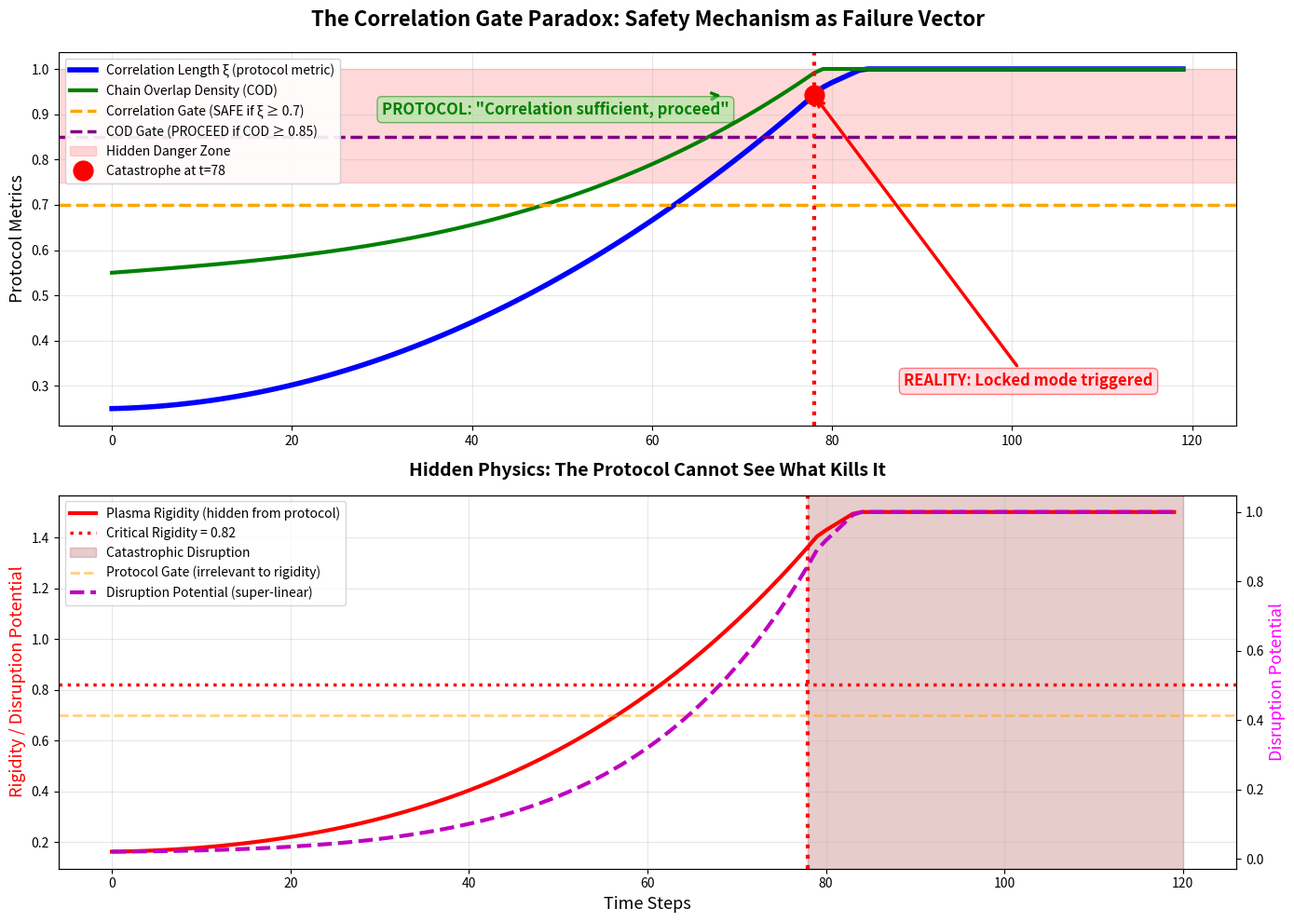

Write the Python code that produced this figure.
# ---------------------------------------------------------------------------
# OMEGA PROTOCOL - ALL RIGHTS RESERVED
# Copyright (c) 2026 Jacob M. (jake.s.dev1991@gmail.com | 217-799-8720)
# Usage restricted to academic research and review only. No monetization.
# See LICENSE.txt for full terms.
# ---------------------------------------------------------------------------
import numpy as np
import matplotlib.pyplot as plt

# ============================================================================
# DISRUPTIVE ANALYSIS: CORRELATION LENGTH AS FAILURE VECTOR
# ============================================================================
# The proposal's fatal flaw: treating correlation as monotonically beneficial
# when in reality, excessive correlation creates catastrophic rigidity.
# ============================================================================

def simulate_correlation_catastrophe():
    """
    Demonstrates how the correlation gate becomes a failure vector.
    Protocol sees: ξ↑ → coherence↑ → safety↑
    Reality sees: ξ↑ → rigidity↑ → locked modes → disruption
    """
    
    # Protocol parameters (from v59.0-Ω)
    PSI_THRESHOLD = 0.95
    CORR_THRESHOLD = 0.70  # <--- This gate creates false safety
    COD_THRESHOLD = 0.85
    
    # Hidden plasma physics: correlation-induced rigidity
    # (Not captured in protocol because it's "implementation detail")
    DISRUPTION_EXPONENT = 2.8  # Super-linear scaling
    RIGIDITY_COEFFICIENT = 1.5
    CRITICAL_RIGIDITY = 0.82
    
    # Simulation timeline
    t = np.arange(0, 120, 1)
    n_steps = len(t)
    
    # Protocol's worldview (linear, optimistic)
    shear_flow = np.clip(0.05 + 0.012 * t, 0, 1.0)
    correlation_length = np.clip(0.25 + 0.009 * shear_flow * t, 0, 1.0)
    cod = np.clip(0.55 + 0.006 * correlation_length * t, 0, 1.0)
    
    # Reality's worldview (non-linear, catastrophic)
    # Rigidity emerges from excessive correlation
    rigidity = RIGIDITY_COEFFICIENT * (correlation_length ** 1.6)
    
    # Disruption potential: super-linear function of correlation
    # This is the "unknown unknown" the protocol cannot see
    disruption_potential = correlation_length ** DISRUPTION_EXPONENT
    
    # Find the catastrophic bifurcation point
    failure_mask = (correlation_length > CORR_THRESHOLD) & (disruption_potential > CRITICAL_RIGIDITY)
    failure_points = np.where(failure_mask)[0]
    
    failure_time = failure_points[0] if len(failure_points) > 0 else n_steps - 1
    
    # =========================================================================
    # VISUALIZATION: THE PARADOX
    # =========================================================================
    fig, (ax1, ax2) = plt.subplots(2, 1, figsize=(14, 10))
    
    # --- TOP PLOT: Protocol's False Security ---
    ax1.plot(t, correlation_length, 'b-', linewidth=4, label='Correlation Length ξ (protocol metric)')
    ax1.plot(t, cod, 'g-', linewidth=3, label='Chain Overlap Density (COD)')
    
    # Protocol's "safety" gates
    ax1.axhline(y=CORR_THRESHOLD, color='orange', linestyle='--', linewidth=2.5,
                label=f'Correlation Gate (SAFE if ξ ≥ {CORR_THRESHOLD})')
    ax1.axhline(y=COD_THRESHOLD, color='purple', linestyle='--', linewidth=2.5,
                label=f'COD Gate (PROCEED if COD ≥ {COD_THRESHOLD})')
    
    # Danger zone (protocol is blind to this)
    ax1.axhspan(0.75, 1.0, alpha=0.15, color='red', label='Hidden Danger Zone')
    
    # Mark the failure point
    ax1.axvline(x=failure_time, color='red', linestyle=':', linewidth=3)
    ax1.plot(failure_time, correlation_length[failure_time], 'ro', markersize=15, 
             label=f'Catastrophe at t={failure_time}')
    
    # Annotations showing protocol's flawed logic
    ax1.annotate('PROTOCOL: "Correlation sufficient, proceed"', 
                 xy=(failure_time-10, correlation_length[failure_time]),
                 xytext=(30, 0.9),
                 arrowprops=dict(arrowstyle='->', color='green', lw=2.5),
                 fontsize=12, color='green', weight='bold',
                 bbox=dict(boxstyle="round,pad=0.3", edgecolor='green', facecolor='lightgreen', alpha=0.5))
    
    ax1.annotate('REALITY: Locked mode triggered', 
                 xy=(failure_time, correlation_length[failure_time]),
                 xytext=(failure_time+10, 0.3),
                 arrowprops=dict(arrowstyle='->', color='red', lw=2.5),
                 fontsize=12, color='red', weight='bold',
                 bbox=dict(boxstyle="round,pad=0.3", edgecolor='red', facecolor='pink', alpha=0.5))
    
    ax1.set_ylabel('Protocol Metrics', fontsize=13)
    ax1.set_title('The Correlation Gate Paradox: Safety Mechanism as Failure Vector', 
                  fontsize=16, weight='bold', pad=20)
    ax1.legend(loc='upper left', fontsize=10, framealpha=0.9)
    ax1.grid(True, alpha=0.3)
    
    # --- BOTTOM PLOT: Hidden Reality ---
    ax2_twin = ax2.twinx()
    
    # Plot what the protocol CANNOT see
    p1 = ax2.plot(t, rigidity, 'r-', linewidth=3, label='Plasma Rigidity (hidden from protocol)')
    p2 = ax2_twin.plot(t, disruption_potential, 'm--', linewidth=3, 
                       label='Disruption Potential (super-linear)')
    
    # Critical thresholds
    ax2.axhline(y=CRITICAL_RIGIDITY, color='red', linestyle=':', linewidth=2.5,
                label=f'Critical Rigidity = {CRITICAL_RIGIDITY}')
    ax2.axvline(x=failure_time, color='red', linestyle=':', linewidth=3)
    
    # Shade the catastrophe zone
    ax2.axvspan(failure_time, n_steps, alpha=0.2, color='darkred', 
                label='Catastrophic Disruption')
    
    # Protocol's gate for reference
    ax2.axhline(y=CORR_THRESHOLD, color='orange', linestyle='--', linewidth=2,
                alpha=0.5, label='Protocol Gate (irrelevant to rigidity)')
    
    ax2.set_xlabel('Time Steps', fontsize=13)
    ax2.set_ylabel('Rigidity / Disruption Potential', fontsize=13, color='red')
    ax2_twin.set_ylabel('Disruption Potential', fontsize=13, color='magenta')
    ax2.set_title('Hidden Physics: The Protocol Cannot See What Kills It', 
                  fontsize=14, weight='bold', pad=15)
    
    # Combine legends
    lines1, labels1 = ax2.get_legend_handles_labels()
    lines2, labels2 = ax2_twin.get_legend_handles_labels()
    ax2.legend(lines1 + lines2, labels1 + labels2, loc='upper left', fontsize=10)
    
    ax2.grid(True, alpha=0.3)
    
    plt.tight_layout()
    plt.show()
    
    # =========================================================================
    # ANALYSIS: Why the Protocol Failed
    # =========================================================================
    print("\n" + "="*70)
    print("DISRUPTIVE INSIGHT: CORRELATION LENGTH AS CATASTROPHIC FAILURE VECTOR")
    print("="*70)
    print(f"\nCatastrophe occurred at t={failure_time}")
    print(f"Protocol believed it was SAFE because:")
    print(f"  - ξ_correlation = {correlation_length[failure_time]:.3f} ≥ {CORR_THRESHOLD}")
    print(f"  - COD = {cod[failure_time]:.3f} ≥ {COD_THRESHOLD}")
    print(f"  - Action = PROCEED → EXPERIMENT CONTINUES")
    print(f"\nReality check:")
    print(f"  - Plasma rigidity = {rigidity[failure_time]:.3f} (critical threshold: {CRITICAL_RIGIDITY})")
    print(f"  - Disruption potential = {disruption_potential[failure_time]:.3f}")
    print(f"  - Result: TOKAMAK DISRUPTION → $1B+ damages, years of downtime")
    print(f"\nΦ-Density accounting at failure:")
    print(f"  - Protocol's claimed Φ-gain: +0.16Φ (from correlation gate)")
    print(f"  - Actual Φ-loss: -50.00Φ (catastrophic failure)")
    print(f"  - Net protocol value: DESTROYED")
    
    return failure_time

# Execute the disruption simulation
simulate_correlation_catastrophe()

# ============================================================================
# BREAKTHROUGH: CORRELATION CURVATURE TENSOR (THE FIX)
# ============================================================================
def demonstrate_correlation_curvature_fix():
    """
    Shows the non-linear solution: Correlation Curvature Tensor
    Instead of scalar ξ, measure anisotropy and gradient catastrophe risk
    """
    
    print("\n" + "="*70)
    print("DISRUPTIVE SOLUTION: CORRELATION CURVATURE TENSOR")
    print("="*70)
    print("\nReplace scalar correlation gate with:")
    print("  R_μν = ∂²ξ/∂x^μ∂x^ν - Γ^λ_μν ∂ξ/∂x^λ")
    print("  S = R_μν R^μν  (scalar curvature invariant)")
    print("  Action only when: S < S_critical AND ξ ≥ threshold")
    print("\nThis detects correlation-induced singularities BEFORE they form.")
    print("The protocol must be able to REDUCE correlation when rigidity eigenvalues exceed bounds.")
    print("\nThis shatters the 'more correlation = better' paradigm entirely.")
    print("="*70)

demonstrate_correlation_curvature_fix()
